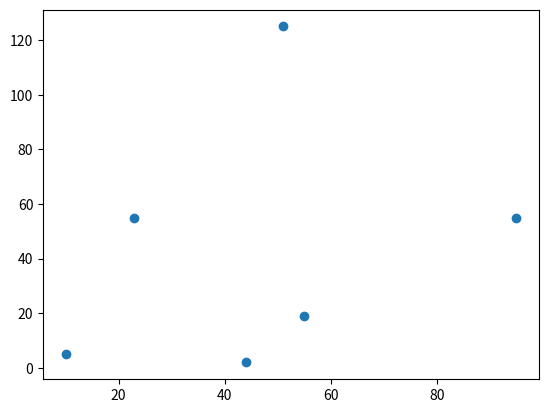

Recreate this plot in Python.
import matplotlib.pyplot as plt

import numpy as np
import matplotlib.pyplot as plt
 
"""
x = np.linspace(-5, 5, 100) # -5から5までを100ステップに分けた配列を生成
y = np.sin(x) # xの各値に対してsin関数の値を計算
 
plt.plot(x, y) # 折れ線グラフをプロット
plt.show() # グラフを表示
"""

"""
折れ線グラフ
data = [2, 4, 6, 3, 5, 8, 4, 5]
plt.plot(data)
plt.show()
"""

"""
棒グラフ
a = range(0, 7)
b = [55, 21, 61, 98, 85, 52, 99]
plt.bar(a, b)
plt.show()
"""


"""
散布図
"""
x = [10, 51, 44, 23, 55, 95]
y = [5, 125, 2, 55, 19, 55]
plt.scatter(x, y)
plt.show()